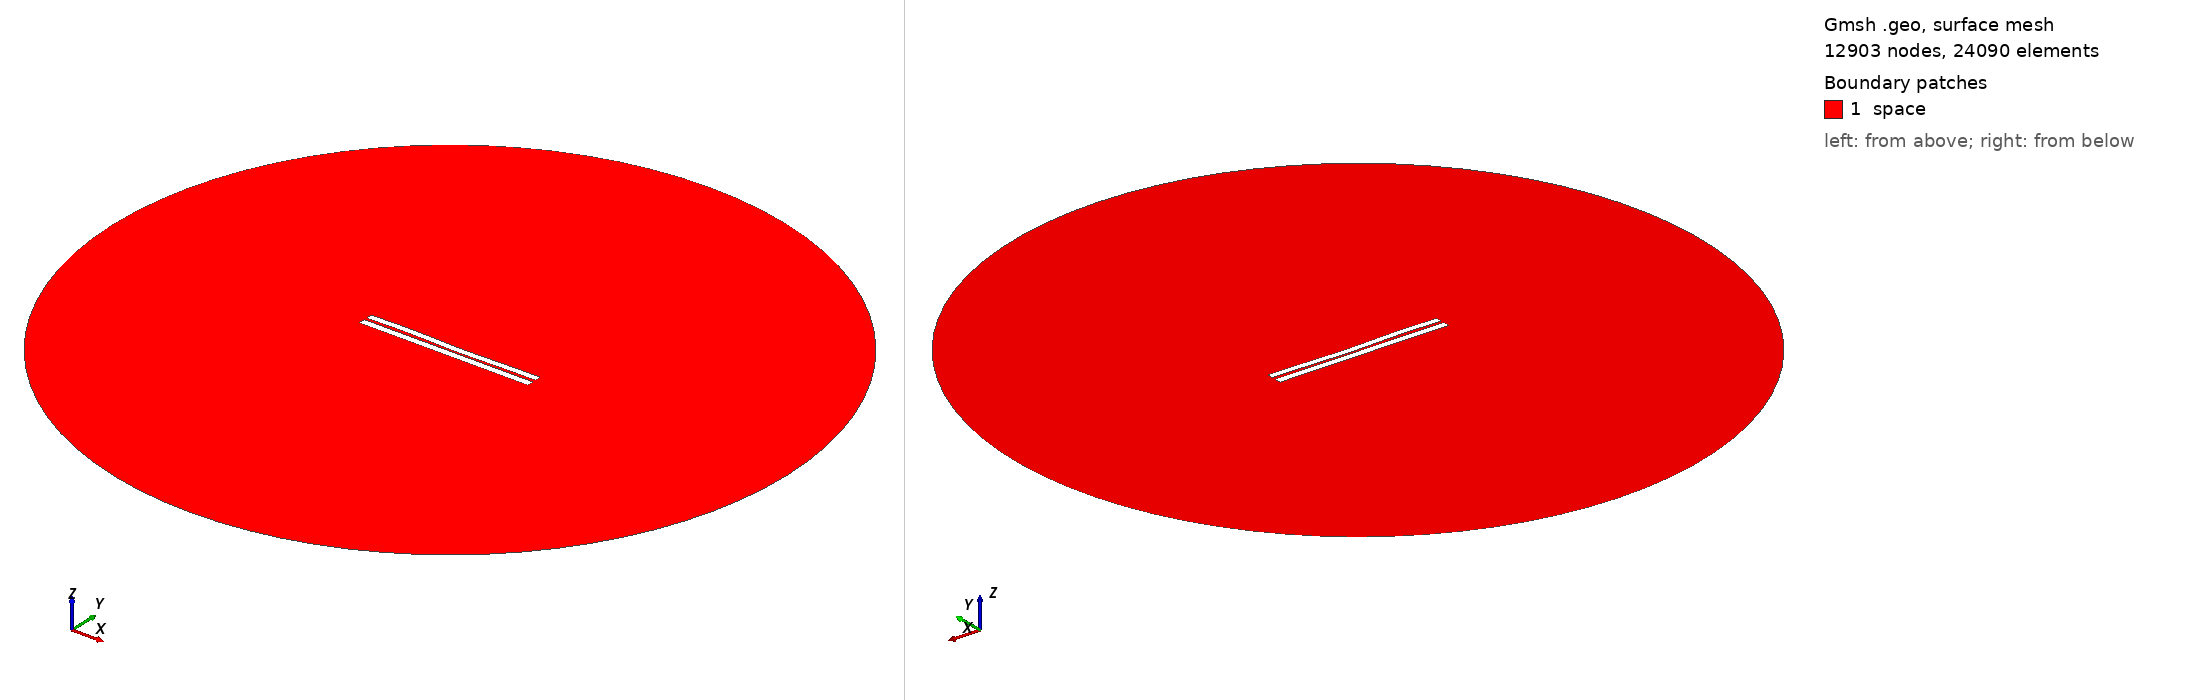

Gmsh geometry script, surface-meshed: 12903 nodes, 24090 surface elements. Boundary patches (legend numbers): 1 space. Left view from above one corner, right view from below the opposite corner. Legend entries are the model's physical surfaces. The drawing asked Gmsh for element sizes between 1% and 20% of the model's largest extent; the script's own settings can give other sizes.

=== 3275.geo (drawn) ===
//---------------------------------------
// Geometry kernel
//---------------------------------------

SetFactory("OpenCASCADE");



//---------------------------------------
// Parameters of the geometry
//---------------------------------------

// Overetch of the upper plate
overetch = 0.125;

// Distance between the plates
distance = 1.5;

// Discretization over the x axis (for the deformation)
nx = 50; 

// Length of the plate
L = 100 - overetch; 

// Number of modes
n = 4; 

// 1st mode coefficient
coeff(1) = -0.075;
beta(1) = 0.596864 * 3.1415926535 / L;

// 2nd mode coefficient
coeff(2) = -0.15;
beta(2) = 1.49418 * 3.1415926535 / L;

// 3rd mode coefficient
coeff(3) = 0.15;
beta(3) = 2.50025 * 3.1415926535 / L;

// 4th mode coefficient
coeff(4) = 0.15;
beta(4) = 3.49999 * 3.1415926535 / L;



//---------------------------------------
// Upper plate (deformed rectangle)
//---------------------------------------

// Coordiantes of the upper plate
xmin = -50;
xmax = 50 - overetch;

// Height of the upper plate
yheight = 4 - 2 * overetch;

// Indexes of the points
UpperID[] = {};
LowerID[] = {};
LeftID[] = {};
RightID[] = {};

// Point index
p = 1;

// Horizontal edges
For i In {1:nx}
    x = xmin + (i-1)*(xmax - xmin)/(nx-1);

    y_bottom = distance / 2 + overetch;
    For j In {1:n}
        C = (Cosh(beta(j)*L) + Cos(beta(j)*L)) / (Sinh(beta(j)*L) + Sin(beta(j)*L));
        y_bottom  = y_bottom + coeff(j) * (Cosh(beta(j)*(x+50)) - Cos(beta(j)*(x+50)) - C * (Sinh(beta(j)*(x+50)) - Sin(beta(j)*(x+50))));
    EndFor

    y_top = y_bottom + yheight;

    Point(p) = {x, y_top, 0, 1.0};
    UpperID[i] = p;
    p = p + 1;

    Point(p) = {x, y_bottom, 0, 1.0};
    LowerID[i] = p;
    p = p + 1;
EndFor

// Create point lists
UpperPts[] = {}; LowerPts[] = {};
For i In {1:nx}
  UpperPts[] += {UpperID[i]};
  LowerPts[] += {LowerID[i]};
EndFor

// Build splines
Spline(1) = {UpperPts[]};
Spline(2) = {LowerPts[]};
Line(3) = {LowerPts[nx-1], UpperPts[nx-1]};
Line(4) = {LowerPts[0], UpperPts[0]};

// Build the plane surface
Curve Loop(1) = {2, 3, -1, -4};
Plane Surface(1) = {1};



//---------------------------------------
// Lower plate (rectangle)
//---------------------------------------

// Vertices
Point(1001) = {-50, -1, 0, 1.0};
Point(1002) = { 50, -1, 0, 1.0};
Point(1003) = { 50,  -5, 0, 1.0};
Point(1004) = {-50,  -5, 0, 1.0};

// Edges
Line(5) = {1001, 1002};
Line(6) = {1002, 1003};
Line(7) = {1003, 1004};
Line(8) = {1004, 1001};

// Plane surface
Line Loop(2) = {5, 6, 7, 8};
Plane Surface(2) = {2}; 



//---------------------------------------
// Outer (fictious) boundary
//---------------------------------------

// Points
Point(1005) = {0, 0, 0};       // Center
Point(1006) = {200, 0, 0};     // Start point
Point(1007) = {0, 200, 0};     // 90 degrees
Point(1008) = {-200, 0, 0};    // 180 degrees
Point(1009) = {0, -200, 0};    // 270 degrees

// Circle arcs (each needs start, center, end)
Circle(9) = {1006, 1005, 1007};
Circle(10) = {1007, 1005, 1008};
Circle(11) = {1008, 1005, 1009};
Circle(12) = {1009, 1005, 1006};

// Plane surface for the entire domain
Curve Loop(3) = {9, 10, 11, 12};
Surface(3) = {3};

// Subtract the plates from the whole domain to obtain the actual domain where we want to solve the equations
BooleanDifference{ Surface{3}; Delete; }{ Surface{1}; Surface{2}; Delete; }




//---------------------------------------
// Transfinite Lines/Curves
//---------------------------------------

// Set the number of points on the boundaries
r = 7;

// Plates
Transfinite Curve {1, 2} = 50*r Using Progression 1;
Transfinite Curve {3, 4} = 2*r Using Progression 1;
Transfinite Line {5, 7} = 50*r Using Progression 1;
Transfinite Line {6, 8} = 2*r Using Progression 1;

// Outer boundary
Transfinite Line {9, 10, 11, 12} = 20 Using Progression 1;



//---------------------------------------
// Physical groups
//---------------------------------------                

// Physical curves (boundaries)
Physical Line("force_segment", 10) = {2};
Physical Line("upper_plate", 11) = {1, 3, 4};
Physical Line("lower_plate", 12) = {5, 6, 7, 8};
Physical Line("boundary", 20) = {9, 10, 11, 12};

// Physical Surfaces
Physical Surface("space", 30) = {3};



//---------------------------------------
// 6. Generate the Mesh
//---------------------------------------

// 2D mesh generation
Mesh 2;
